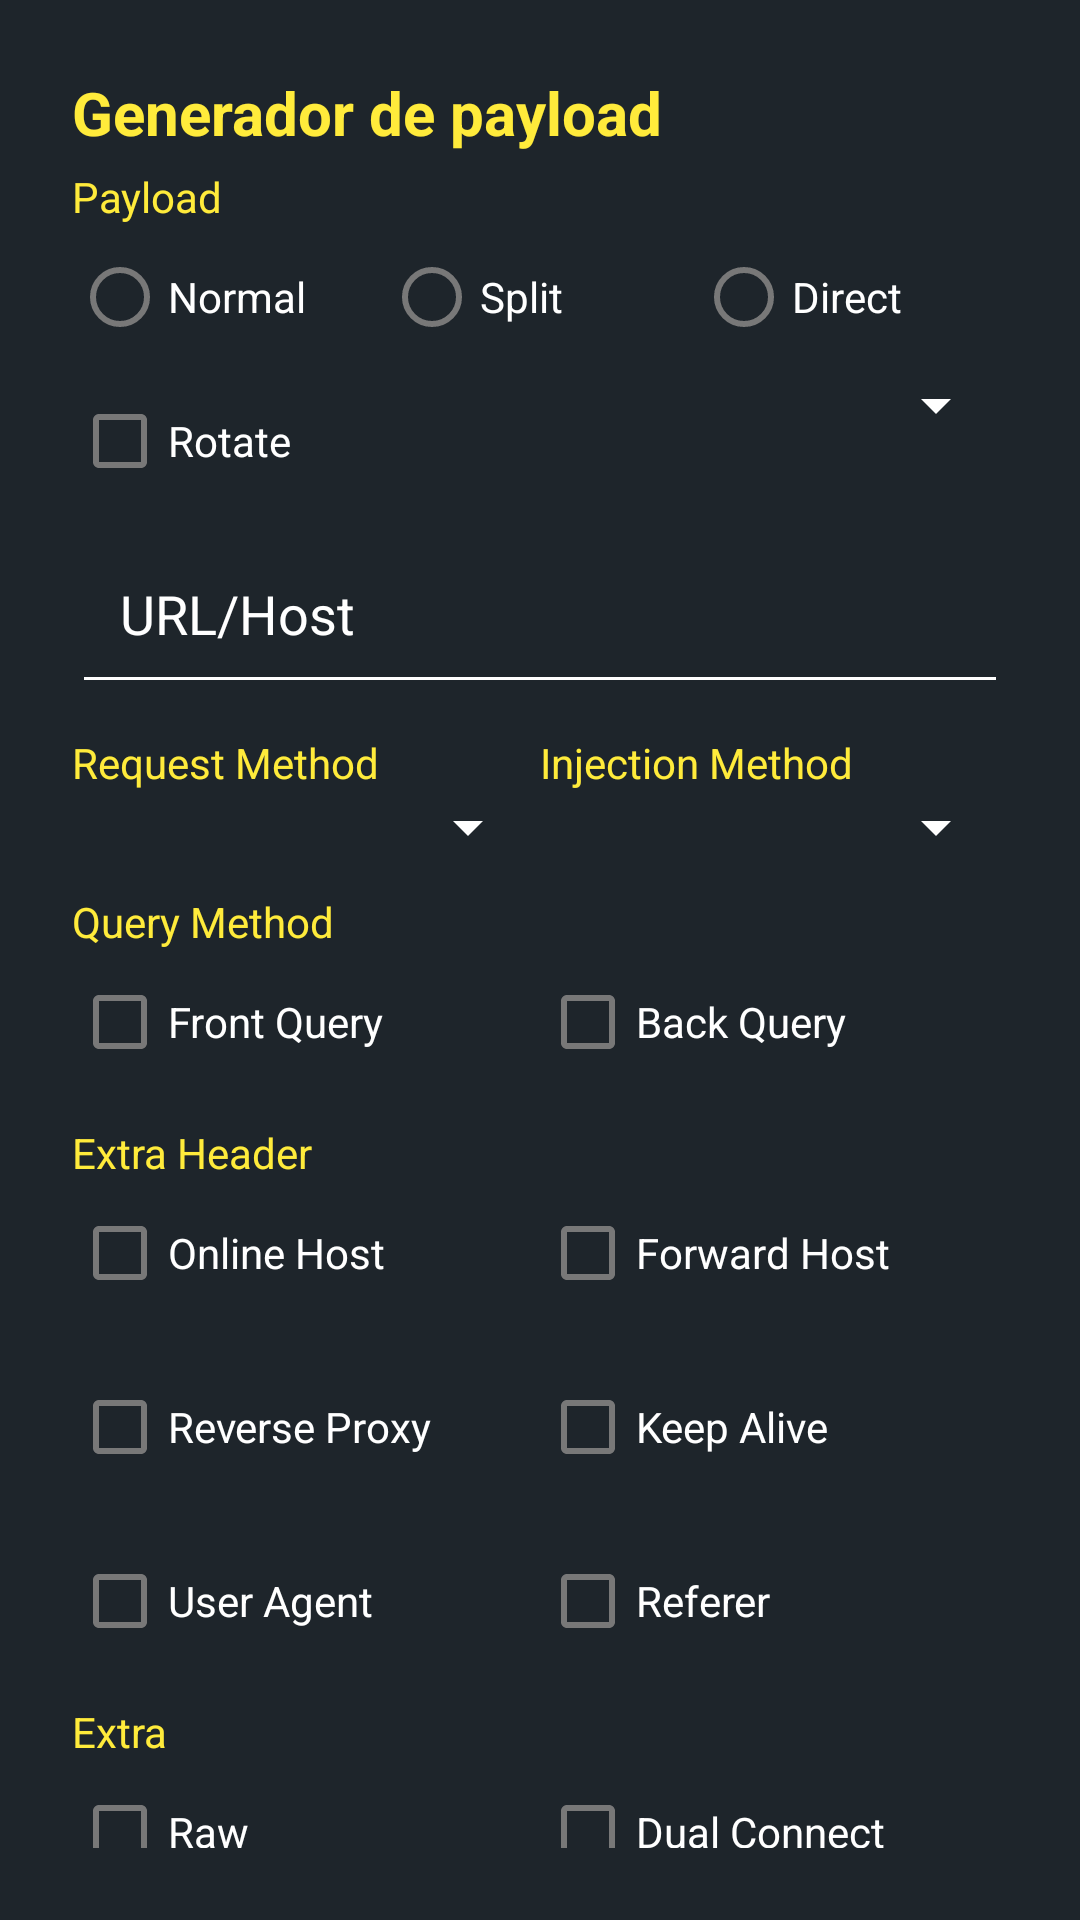

The Android layout XML behind this screen, and the referenced resources:
<!-- AndroidManifest.xml: application theme AppTheme -->
<!-- res/layout/payload_generator_dialog.xml -->
<?xml version="1.0" encoding="utf-8"?>
<ScrollView xmlns:android="http://schemas.android.com/apk/res/android"
	android:layout_width="fill_parent"
	android:layout_height="fill_parent"
	xmlns:app="http://schemas.android.com/apk/res-auto"
	android:padding="?dialogPreferredPadding"
	android:fillViewport="true">

	<RelativeLayout
		android:layout_height="wrap_content"
		android:layout_width="wrap_content">

		<LinearLayout
			android:id="@+id/payload_generator_dialogLinearLayout"
			android:layout_width="match_parent"
			android:layout_height="fill_parent"
			android:orientation="vertical">

			<LinearLayout

				android:layout_width="match_parent"
				android:layout_height="wrap_content"
				android:orientation="vertical">

				<TextView
					android:layout_width="wrap_content"
					android:layout_height="wrap_content"
					android:layout_marginBottom="5dp"
					android:text="Generador de payload"
					android:textAppearance="?android:attr/textAppearanceSmall"
					android:textColor="#FFEB3B"
					android:textStyle="bold"
					android:textSize="20dp"
					 />

				<TextView
					android:layout_width="wrap_content"
					android:layout_height="wrap_content"
					android:text="Payload"
					android:textAppearance="?android:attr/textAppearanceSmall"
					android:textColor="#FFEB3B" />

				<RadioGroup
					android:layout_width="match_parent"
					android:layout_height="wrap_content"
					android:orientation="horizontal">

					<RadioButton
						android:id="@+id/rNormal"
						android:layout_width="match_parent"
						android:layout_height="wrap_content"
						android:layout_weight="1.0"
						android:text="Normal"
						android:textColor="#ffffff"
						app:buttonTint="@drawable/checkbox_filter_tint" />

					<RadioButton
						android:id="@+id/rSplit"
						android:layout_width="match_parent"
						android:layout_height="wrap_content"
						android:layout_weight="1.0"
						android:text="Split"
						android:textColor="#ffffff"
						app:buttonTint="@drawable/checkbox_filter_tint" />

					<RadioButton
						android:id="@+id/rDirect"
						android:layout_width="match_parent"
						android:layout_height="wrap_content"
						android:layout_weight="1.0"
						android:text="Direct"
						android:textColor="#ffffff"
						app:buttonTint="@drawable/checkbox_filter_tint" />

				</RadioGroup>

				<LinearLayout
					android:layout_width="match_parent"
					android:layout_height="wrap_content"
					android:orientation="horizontal">

					<CheckBox
						android:id="@+id/cbRotate"
						android:layout_width="match_parent"
						android:layout_height="wrap_content"
						android:layout_gravity="center"
						android:layout_weight="1.0"
						android:text="Rotate"
						android:textColor="#ffffff"
						app:buttonTint="@drawable/checkbox_filter_tint" />

					<Spinner
						android:id="@+id/split_spin"
						android:backgroundTint="#ffffff"
						android:layout_width="match_parent"
						android:layout_height="wrap_content"
						android:layout_weight="1.0" />

				</LinearLayout>

				<com.google.android.material.textfield.TextInputLayout
					android:id="@+id/editTextHint"
					style="@style/outlinedTextInputLayout"
					android:layout_width="match_parent"
					android:layout_height="wrap_content">

					<com.google.android.material.textfield.TextInputEditText
						android:id="@+id/host"
						android:layout_width="match_parent"
						android:layout_height="wrap_content"
						android:ems="10"
						style="@style/AppTheme.EditText1"
						android:textColor="#ffffff"
						android:hint="URL/Host"
						android:inputType="textMultiLine" />

				</com.google.android.material.textfield.TextInputLayout>

				<LinearLayout
					android:layout_marginTop="10dp"
					android:layout_width="match_parent"
					android:layout_height="wrap_content"
					android:orientation="horizontal">

					<LinearLayout
						android:layout_width="match_parent"
						android:layout_height="wrap_content"
						android:layout_weight="1.0"
						android:orientation="vertical">

						<TextView
							android:layout_width="wrap_content"
							android:layout_height="wrap_content"
							android:text="Request Method"
							android:textAppearance="?android:attr/textAppearanceSmall"
							android:textColor="#FFEB3B" />

						<Spinner
							android:id="@+id/request_spin"
							android:backgroundTint="#ffffff"
							android:layout_width="match_parent"
							android:layout_height="wrap_content" />

					</LinearLayout>

					<LinearLayout
						android:layout_width="match_parent"
						android:layout_height="wrap_content"
						android:layout_weight="1.0"
						android:orientation="vertical">

						<TextView
							android:layout_width="wrap_content"
							android:layout_height="wrap_content"
							android:text="Injection Method"
							android:textAppearance="?android:attr/textAppearanceSmall"
							android:textColor="#FFEB3B" />

						<Spinner
							android:id="@+id/inject_spin"
							android:backgroundTint="#ffffff"
							android:layout_width="match_parent"
							android:layout_height="wrap_content" />

					</LinearLayout>

				</LinearLayout>

				<TextView
					android:layout_width="wrap_content"
					android:layout_height="wrap_content"
					android:layout_marginTop="10dp"
					android:text="Query Method"
					android:textAppearance="?android:attr/textAppearanceSmall"
					android:textColor="#FFEB3B" />

				<LinearLayout
					android:layout_width="match_parent"
					android:layout_height="wrap_content"
					android:orientation="horizontal">

					<CheckBox
						android:id="@+id/cbFront"
						android:layout_width="match_parent"
						android:layout_height="wrap_content"
						android:layout_weight="1.0"
						android:text="Front Query"
						android:textColor="#ffffff"
						app:buttonTint="@drawable/checkbox_filter_tint" />

					<CheckBox
						android:id="@+id/cbBack"
						android:layout_width="match_parent"
						android:layout_height="wrap_content"
						android:layout_weight="1.0"
						android:text="Back Query"
						android:textColor="#ffffff"
						app:buttonTint="@drawable/checkbox_filter_tint" />

				</LinearLayout>

				<TextView
					android:layout_width="wrap_content"
					android:layout_height="wrap_content"
					android:layout_marginTop="10dp"
					android:text="Extra Header"
					android:textAppearance="?android:attr/textAppearanceSmall"
					android:textColor="#FFEB3B" />

				<LinearLayout
					android:layout_width="match_parent"
					android:layout_height="wrap_content"
					android:orientation="horizontal">

					<LinearLayout
						android:layout_width="match_parent"
						android:layout_height="wrap_content"
						android:layout_weight="1.0"
						android:orientation="vertical">

						<CheckBox
							android:id="@+id/cbOnline"
							android:layout_width="match_parent"
							android:layout_height="wrap_content"
							android:text="Online Host"
							android:textColor="#ffffff"
							app:buttonTint="@drawable/checkbox_filter_tint" />

						<CheckBox
							android:id="@+id/cbReverse"
							android:layout_width="match_parent"
							android:layout_height="wrap_content"
							android:layout_marginTop="10dp"
							android:text="Reverse Proxy"
							android:textColor="#ffffff"
							app:buttonTint="@drawable/checkbox_filter_tint" />

						<CheckBox
							android:id="@+id/cbUser"
							android:layout_width="match_parent"
							android:layout_height="wrap_content"
							android:layout_marginTop="10dp"
							android:text="User Agent"
							android:textColor="#ffffff"
							app:buttonTint="@drawable/checkbox_filter_tint" />

					</LinearLayout>

					<LinearLayout
						android:layout_width="match_parent"
						android:layout_height="wrap_content"
						android:layout_weight="1.0"
						android:orientation="vertical">

						<CheckBox
							android:id="@+id/cbForward"
							android:layout_width="match_parent"
							android:layout_height="wrap_content"
							android:text="Forward Host"
							android:textColor="#ffffff"
							app:buttonTint="@drawable/checkbox_filter_tint" />

						<CheckBox
							android:id="@+id/cbKeep"
							android:layout_width="match_parent"
							android:layout_height="wrap_content"
							android:layout_marginTop="10dp"
							android:text="Keep Alive"
							android:textColor="#ffffff"
							app:buttonTint="@drawable/checkbox_filter_tint" />

						<CheckBox
							android:id="@+id/cbReferer"
							android:layout_width="match_parent"
							android:layout_height="wrap_content"
							android:layout_marginTop="10dp"
							android:text="Referer"
							android:textColor="#ffffff"
							app:buttonTint="@drawable/checkbox_filter_tint" />

					</LinearLayout>

				</LinearLayout>

				<TextView
					android:layout_width="wrap_content"
					android:layout_height="wrap_content"
					android:layout_marginTop="10dp"
					android:text="Extra"
					android:textAppearance="?android:attr/textAppearanceSmall"
					android:textColor="#FFEB3B" />

				<LinearLayout
					android:layout_width="match_parent"
					android:layout_height="wrap_content"
					android:orientation="horizontal">

					<CheckBox
						android:id="@+id/cbRaw"
						android:layout_width="match_parent"
						android:layout_height="wrap_content"
						android:layout_weight="1.0"
						android:text="Raw"
						android:textColor="#ffffff"
						app:buttonTint="@drawable/checkbox_filter_tint" />

					<CheckBox
						android:id="@+id/cbDual"
						android:layout_width="match_parent"
						android:layout_height="wrap_content"
						android:layout_weight="1.0"
						android:text="Dual Connect"
						android:textColor="#ffffff"
						app:buttonTint="@drawable/checkbox_filter_tint" />

				</LinearLayout>

			</LinearLayout>



		</LinearLayout>

	</RelativeLayout>

</ScrollView>
<!-- resources referenced by this layout -->
<resources>
  <style name="AppTheme.EditText1" parent="Widget.AppCompat.EditText">
              <item name="android:background">@drawable/mi_editar_texto_material</item>
              <item name="boxStrokeColor">@color/text_field1</item>
              
              <item name="boxBackgroundColor">@color/colorPrimaryBackground</item>
          </style>
  <style name="outlinedTextInputLayout" parent="Widget.MaterialComponents.TextInputLayout.OutlinedBox">
          <item name="boxStrokeColor">@color/text_field</item>
          <item name="hintTextColor">@color/text_field</item>
          <item name="android:textColorHint">@color/text_field</item>
      </style>
  <style name="AppTheme" parent="Theme.MaterialComponents.DayNight.NoActionBar">
  
  		<item name="colorPrimary">@color/colorPrimary</item>
  		<item name="colorPrimaryDark">@color/colorPrimaryDark</item>
          <item name="materialAlertDialogTheme">@style/ThemeOverlay.App.MaterialAlertDialog</item>
  		<item name="colorAccent">@color/colorAccent</item>
          <item name="android:textColor">@color/colorAccent</item>
          <item name="android:textColorPrimary">@color/textColorSecondary</item>
          <item name="android:textColorSecondary">@color/textColorSecondary</item>
  		<item name="preferenceTheme">@style/AppPreference</item>
  		<item name="alertDialogTheme">@style/AppAlertDialog</item>
          <item name="android:windowBackground">@color/colorPrimary</item>
          <item name="buttonTint">@color/colorAccent</item>
          <item name="android:forceDarkAllowed">false</item>
  		<item name="android:navigationBarColor" tools:targetApi="21">@color/colorPrimaryDark</item>
  	</style>
  <color name="colorPrimaryBackground">#191f24</color> //color background
  <color name="colorPrimary">#1e252b</color> //color toolbar
  <color name="colorPrimaryDark">#1e252b</color> // color barra notificaciones
  <style name="ThemeOverlay.App.MaterialAlertDialog" parent="ThemeOverlay.MaterialComponents.MaterialAlertDialog">
          <item name="colorPrimary">@color/blanco</item>
          <item name="android:windowBackground">@color/targeta</item>
          <item name="colorSecondary">@color/blanco</item>
          <item name="android:textColorPrimary">@color/textColorSecondary</item>
          <item name="android:textColorSecondary">@color/textColorSecondary</item>
      </style>
  <color name="colorAccent">#FFEB3B</color>
  <color name="textColorSecondary">#787878</color>
  <style name="AppPreference" parent="PreferenceThemeOverlay">
          <item name="android:cacheColorHint">@color/white</item>
          <item name="android:textColorHint">@color/white</item>
          <item name="android:textSize">12dp</item>
      </style>
  <style name="AppAlertDialog" parent="Theme.AppCompat.Light.Dialog.Alert">
          <item name="colorAccent">@color/targeta</item>
          <item name="android:textColor">@color/blanco</item>
          <item name="android:textColorHint">@color/colorText</item>
          <item name="android:windowBackground">@color/targeta</item>
          <item name="buttonTint">@color/colorText</item>
      </style>
  <color name="blanco">#ffffff</color>
  <color name="targeta">@color/colorPrimary</color>
  <color name="white">#ffffff</color>
  <color name="colorText">#ffffff</color>
</resources>
